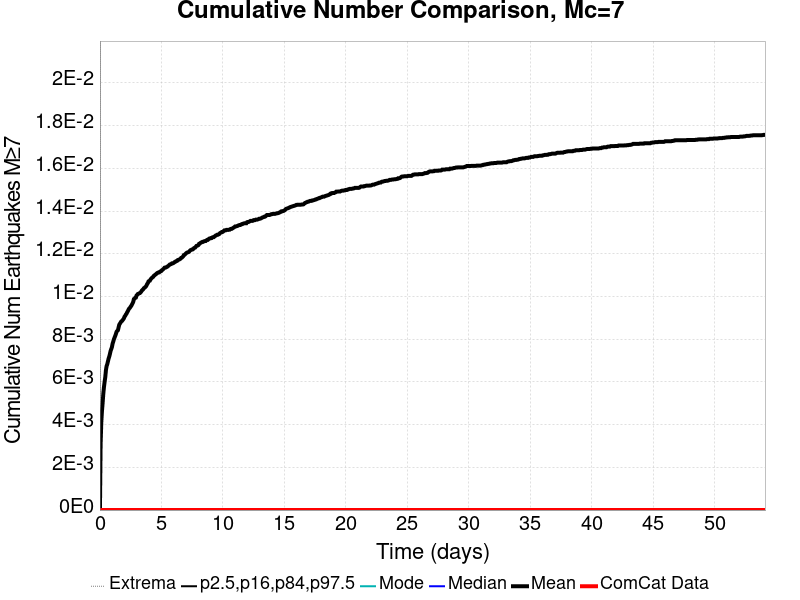

Source data for this figure (header and first rows):
Time (days), ComCat Data, Simulation Mean, Simulation Median, Simulation Mode, Simulation Minimum, Simulation Maximum, 2.5 %-ile, 16 %-ile, 84 %-ile, 97.5 %-ile
0.0, 0.0, 0.0, 0.0, 0.0, 0.0, 0.0, 0.0, 0.0, 0.0, 0.0
0.05415, 0.0, 0.00307, 0.0, 0.0, 0.0, 2.0, 0.0, 0.0, 0.0, 0.0
0.1083, 0.0, 0.00409, 0.0, 0.0, 0.0, 2.0, 0.0, 0.0, 0.0, 0.0
0.1625, 0.0, 0.00462, 0.0, 0.0, 0.0, 2.0, 0.0, 0.0, 0.0, 0.0
0.2166, 0.0, 0.005, 0.0, 0.0, 0.0, 2.0, 0.0, 0.0, 0.0, 0.0
0.2708, 0.0, 0.00543, 0.0, 0.0, 0.0, 2.0, 0.0, 0.0, 0.0, 0.0
0.3249, 0.0, 0.00575, 0.0, 0.0, 0.0, 2.0, 0.0, 0.0, 0.0, 0.0
0.3791, 0.0, 0.006, 0.0, 0.0, 0.0, 2.0, 0.0, 0.0, 0.0, 0.0
0.4332, 0.0, 0.00622, 0.0, 0.0, 0.0, 2.0, 0.0, 0.0, 0.0, 0.0
0.4874, 0.0, 0.00655, 0.0, 0.0, 0.0, 3.0, 0.0, 0.0, 0.0, 0.0
0.5415, 0.0, 0.00674, 0.0, 0.0, 0.0, 3.0, 0.0, 0.0, 0.0, 0.0
0.5957, 0.0, 0.00683, 0.0, 0.0, 0.0, 3.0, 0.0, 0.0, 0.0, 0.0
0.6498, 0.0, 0.00696, 0.0, 0.0, 0.0, 3.0, 0.0, 0.0, 0.0, 0.0
0.704, 0.0, 0.00709, 0.0, 0.0, 0.0, 3.0, 0.0, 0.0, 0.0, 0.0
0.7581, 0.0, 0.00719, 0.0, 0.0, 0.0, 3.0, 0.0, 0.0, 0.0, 0.0
0.8123, 0.0, 0.00731, 0.0, 0.0, 0.0, 3.0, 0.0, 0.0, 0.0, 0.0
0.8664, 0.0, 0.00745, 0.0, 0.0, 0.0, 3.0, 0.0, 0.0, 0.0, 0.0
0.9206, 0.0, 0.00754, 0.0, 0.0, 0.0, 3.0, 0.0, 0.0, 0.0, 0.0
0.9747, 0.0, 0.00763, 0.0, 0.0, 0.0, 3.0, 0.0, 0.0, 0.0, 0.0
1.029, 0.0, 0.00779, 0.0, 0.0, 0.0, 3.0, 0.0, 0.0, 0.0, 0.0
1.083, 0.0, 0.00789, 0.0, 0.0, 0.0, 3.0, 0.0, 0.0, 0.0, 0.0
1.137, 0.0, 0.008, 0.0, 0.0, 0.0, 3.0, 0.0, 0.0, 0.0, 0.0
1.191, 0.0, 0.00808, 0.0, 0.0, 0.0, 3.0, 0.0, 0.0, 0.0, 0.0
1.245, 0.0, 0.00816, 0.0, 0.0, 0.0, 3.0, 0.0, 0.0, 0.0, 0.0
1.3, 0.0, 0.00825, 0.0, 0.0, 0.0, 3.0, 0.0, 0.0, 0.0, 0.0
1.354, 0.0, 0.00835, 0.0, 0.0, 0.0, 3.0, 0.0, 0.0, 0.0, 0.0
1.408, 0.0, 0.00839, 0.0, 0.0, 0.0, 3.0, 0.0, 0.0, 0.0, 0.0
1.462, 0.0, 0.00842, 0.0, 0.0, 0.0, 3.0, 0.0, 0.0, 0.0, 0.0
1.516, 0.0, 0.00855, 0.0, 0.0, 0.0, 3.0, 0.0, 0.0, 0.0, 0.0
1.57, 0.0, 0.00868, 0.0, 0.0, 0.0, 3.0, 0.0, 0.0, 0.0, 0.0
1.625, 0.0, 0.00873, 0.0, 0.0, 0.0, 3.0, 0.0, 0.0, 0.0, 0.0
1.679, 0.0, 0.00878, 0.0, 0.0, 0.0, 3.0, 0.0, 0.0, 0.0, 0.0
1.733, 0.0, 0.00883, 0.0, 0.0, 0.0, 3.0, 0.0, 0.0, 0.0, 0.0
1.787, 0.0, 0.00885, 0.0, 0.0, 0.0, 3.0, 0.0, 0.0, 0.0, 0.0
1.841, 0.0, 0.00889, 0.0, 0.0, 0.0, 3.0, 0.0, 0.0, 0.0, 0.0
1.895, 0.0, 0.00893, 0.0, 0.0, 0.0, 3.0, 0.0, 0.0, 0.0, 0.0
1.949, 0.0, 0.00898, 0.0, 0.0, 0.0, 3.0, 0.0, 0.0, 0.0, 0.0
2.004, 0.0, 0.00906, 0.0, 0.0, 0.0, 3.0, 0.0, 0.0, 0.0, 0.0
2.058, 0.0, 0.0091, 0.0, 0.0, 0.0, 3.0, 0.0, 0.0, 0.0, 0.0
2.112, 0.0, 0.00916, 0.0, 0.0, 0.0, 3.0, 0.0, 0.0, 0.0, 0.0
2.166, 0.0, 0.0092, 0.0, 0.0, 0.0, 3.0, 0.0, 0.0, 0.0, 0.0
2.22, 0.0, 0.00927, 0.0, 0.0, 0.0, 3.0, 0.0, 0.0, 0.0, 0.0
2.274, 0.0, 0.00932, 0.0, 0.0, 0.0, 3.0, 0.0, 0.0, 0.0, 0.0
2.328, 0.0, 0.00939, 0.0, 0.0, 0.0, 3.0, 0.0, 0.0, 0.0, 0.0
2.383, 0.0, 0.00944, 0.0, 0.0, 0.0, 3.0, 0.0, 0.0, 0.0, 0.0
2.437, 0.0, 0.00947, 0.0, 0.0, 0.0, 3.0, 0.0, 0.0, 0.0, 0.0
2.491, 0.0, 0.00952, 0.0, 0.0, 0.0, 3.0, 0.0, 0.0, 0.0, 0.0
2.545, 0.0, 0.00956, 0.0, 0.0, 0.0, 3.0, 0.0, 0.0, 0.0, 0.0
2.599, 0.0, 0.00962, 0.0, 0.0, 0.0, 3.0, 0.0, 0.0, 0.0, 0.0
2.653, 0.0, 0.00968, 0.0, 0.0, 0.0, 3.0, 0.0, 0.0, 0.0, 0.0
2.708, 0.0, 0.00975, 0.0, 0.0, 0.0, 3.0, 0.0, 0.0, 0.0, 0.0
2.762, 0.0, 0.00988, 0.0, 0.0, 0.0, 3.0, 0.0, 0.0, 0.0, 0.0
2.816, 0.0, 0.0099, 0.0, 0.0, 0.0, 3.0, 0.0, 0.0, 0.0, 0.0
2.87, 0.0, 0.00994, 0.0, 0.0, 0.0, 3.0, 0.0, 0.0, 0.0, 0.0
2.924, 0.0, 0.00995, 0.0, 0.0, 0.0, 3.0, 0.0, 0.0, 0.0, 0.0
2.978, 0.0, 0.01005, 0.0, 0.0, 0.0, 3.0, 0.0, 0.0, 0.0, 0.0
3.032, 0.0, 0.01008, 0.0, 0.0, 0.0, 3.0, 0.0, 0.0, 0.0, 0.0
3.087, 0.0, 0.01012, 0.0, 0.0, 0.0, 3.0, 0.0, 0.0, 0.0, 0.0
3.141, 0.0, 0.01013, 0.0, 0.0, 0.0, 3.0, 0.0, 0.0, 0.0, 0.0
3.195, 0.0, 0.01015, 0.0, 0.0, 0.0, 3.0, 0.0, 0.0, 0.0, 0.0
... 940 more rows
